Image classification data set "dataset" (xsrajasso/arboles on GitHub). Class labels (5): green, ground, leafless, red, yellow.

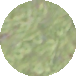
Label: green

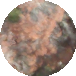
Label: red

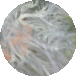
Label: leafless

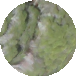
Label: green

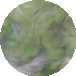
Label: green

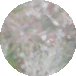
Label: ground
